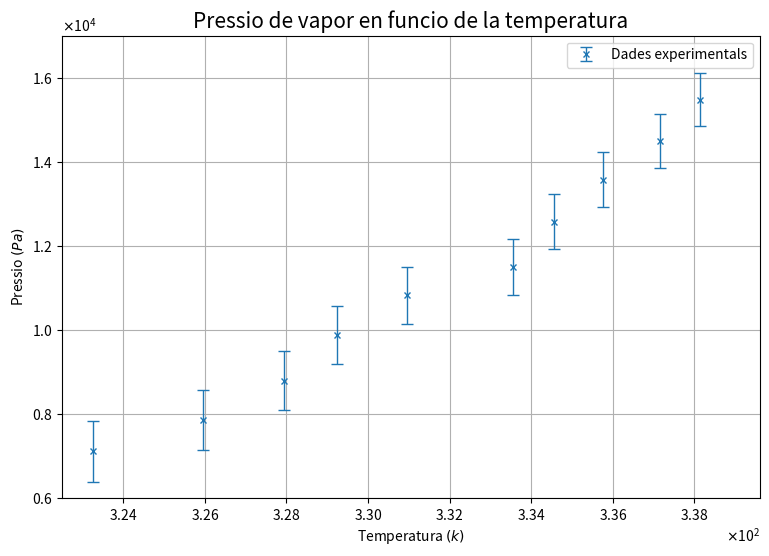
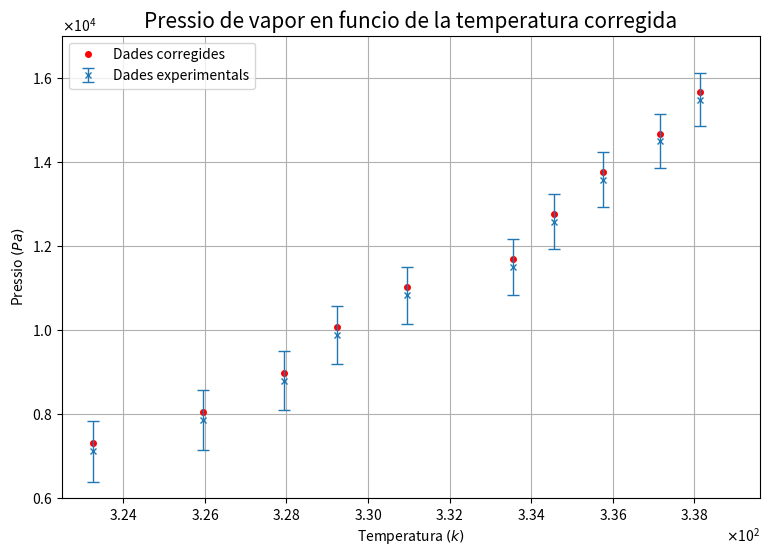
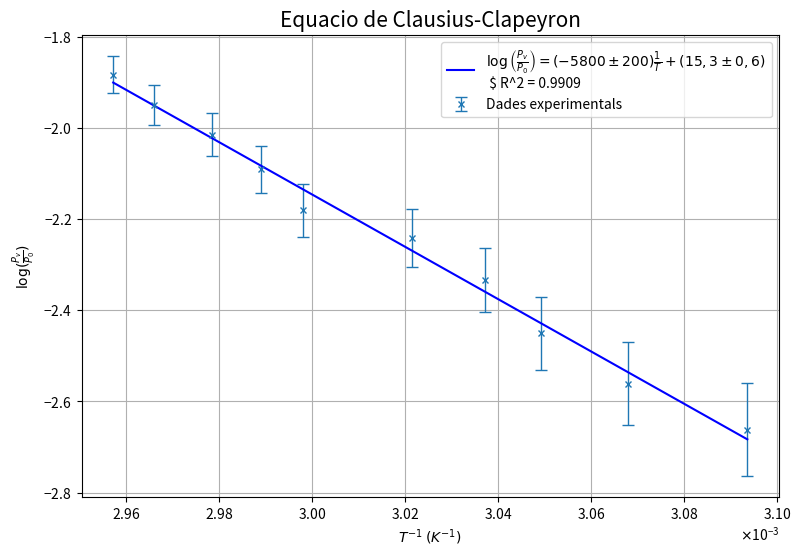
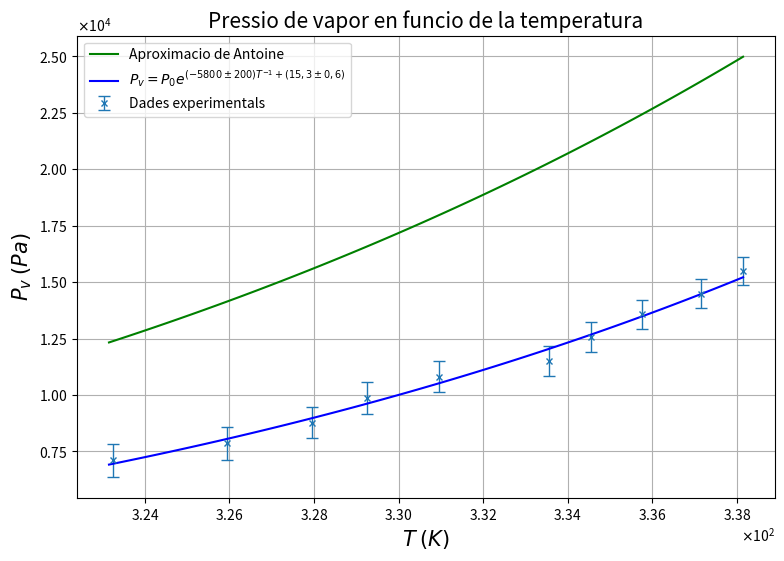
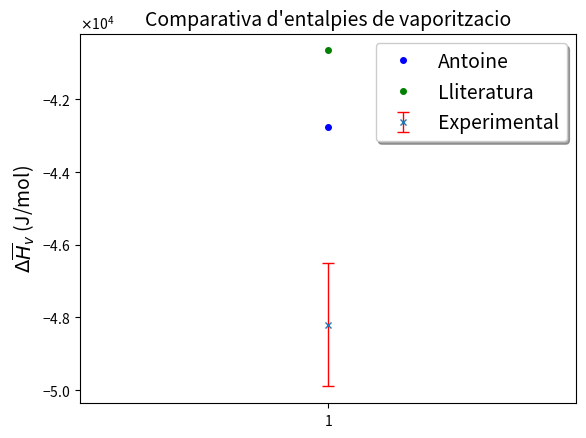
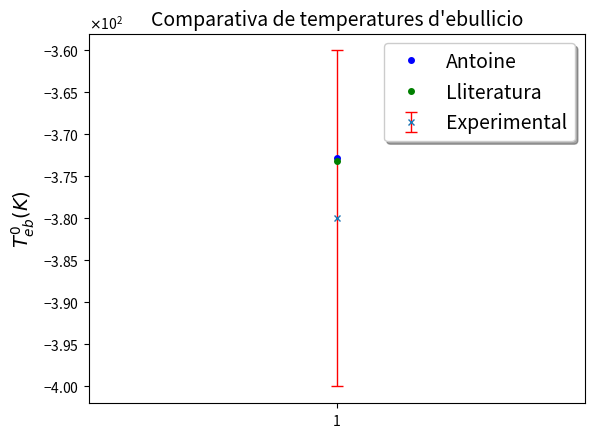

Python code for these plots, in order:
import matplotlib.pyplot as plt
import numpy as np
import scipy.stats as scis
from numpy import sqrt,exp

vol = np.array([7,6.9,6.8,6.7,6.6,6.5,6.4,6.3,6.2,6.1])  * 10**(-6)
errVol = (0.1*10**(-6))/(12**(1/2))
temp = 273.15 + np.array([65,64,62.6,61.4,60.4,57.8,56.1,54.8,52.8,50.1])
errTemp = (0.1)/(12**(1/2))

t0=0.3+273.15
v0=4.8*10**(-6)
tlab = 22.2+273.15
plab = 101820
errPlab = 13/(12**(1/2))
R = 8.314

err1 = ((1 - (v0/t0)*(temp/vol))*errPlab)
err2 = ((plab*v0*temp*errVol)/(t0*vol*vol))
err3 = ((plab*v0*errTemp)/(t0*vol))
err4 = ((plab*temp*errVol)/(t0*vol))
err5 = ((plab*v0*temp*errTemp)/(t0*t0*vol))

"""Presion de Vapor"""
P_v = plab*(1 - (v0/t0)*temp/vol)
errpv = sqrt(err1**2 + err2**2 + err3**2 + err4**2 + err5**2)
print(plab,v0,t0,temp,vol)

P = np.polyfit(temp,P_v,1)
plt.figure(figsize=(9,6),dpi=250)
plt.title("Pressio de vapor en funcio de la temperatura", fontsize = 15)
x = np.linspace(temp[0],temp[-1])
plt.errorbar(temp,P_v,yerr=errpv, fmt='o',label='Dades experimentals',
ms=4,marker='x',elinewidth = 1, capsize = 4, capthick = 1,)
#plt.plot(x,np.polyval(P,x),label='Linealizacion',color = 'r')
plt.legend(loc='best')
plt.grid()
plt.ticklabel_format(style = "sci", scilimits=(0,0), useMathText=True)
plt.ylim(0.6*10**(4),1.7*10**(4))
plt.xlim(3.225*10**(2),3.396*10**(2))
plt.xlabel('Temperatura $(k)$')
plt.ylabel('Pressio $(Pa)$')

ajuste = scis.linregress(P_v,vol)
print('$R* 2 =$',round(ajuste.rvalue,4))
plt.savefig('Presion de vapor.png')

plt.figure(figsize=(9,6),dpi=250)
plt.title("Pressio de vapor en funcio de la temperatura corregida", fontsize = 15)
x = np.linspace(temp[0],temp[-1])
plt.plot(temp, plab-((plab-211)*v0*temp)/(t0*vol),"ro", ms = 4,label = "Dades corregides")
plt.errorbar(temp,P_v,yerr=errpv, fmt='o',label='Dades experimentals',
ms=4,marker='x',elinewidth = 1, capsize = 4, capthick = 1,)
#plt.plot(x,np.polyval(P,x),label='Linealizacion',color = 'r')
plt.legend(loc='best')
plt.grid()
plt.ticklabel_format(style = "sci", scilimits=(0,0), useMathText=True)
plt.ylim(0.6*10**(4),1.7*10**(4))
plt.xlim(3.225*10**(2),3.396*10**(2))
plt.xlabel('Temperatura $(k)$')
plt.ylabel('Pressio $(Pa)$')
plt.savefig('Presion de vapor corregida.png')

"""Ecuacion de Clausisus-Clapeyron"""

T = temp
R = scis.linregress(1/temp,np.log(P_v/plab)).rvalue
print('$R^2 =$',round(R**2,4))
R = R**2
errCl = np.sqrt((errpv/P_v)**2+(errPlab/plab)**2)


plt.figure(figsize=(9,6),dpi=250)
plt.errorbar(1/temp,np.log(P_v/plab), marker='x',yerr=errCl , fmt = 'o', ms=4,
elinewidth = 1, capsize = 4, capthick = 1, label = "Dades experimentals")
plt.title("Equacio de Clausius-Clapeyron", fontsize = 15)
plt.xlabel('$T^{-1}$ $(K^{-1})$')
plt.ylabel("$ \\log(\\frac{P_v}{P_0})$")
label = "$ \\log\\left(\\frac{P_v}{P_0}\\right) = \\left(-5800 \\pm 200\\right)"+"\\frac{1}{T} + \\left(15,3 \\pm 0,6\\right) $ \n $ R^2 = 0.9909"
plt.plot(1/T,np.polyval(np.polyfit(1/temp,np.log(P_v/plab),1),1/temp),"b",
label = label)
plt.ticklabel_format(style = "sci", scilimits=(0,0), useMathText=True)
plt.legend(loc='best')
plt.grid()
plt.savefig('Clausius-Claperyon.png')


"""Antoine"""
def Antoine(t):
    return 1000*exp(16.573 - (3988.842)/(t-39.47))

def lineal(t):
    return plab * exp(np.polyval(np.polyfit(1/temp,np.log(P_v/plab),1),1/t))
t =273.15 + np.linspace(50,65,100)

plt.figure(figsize=(9,6),dpi=250)
plt.errorbar(temp,P_v,yerr=errpv, fmt='o',label='Dades experimentals',
ms=4,marker='x',elinewidth = 1, capsize = 4, capthick = 1,)
plt.plot(t,Antoine(t),"g",label = "Aproximacio de Antoine")
plt.plot(t,lineal(t),"b", label = "$P_v = P_0 e^{(-5800 \\pm 200) T^{-1} + (15,3 \\pm 0,6)}$")
plt.title("Pressio de vapor en funcio de la temperatura", fontsize = 15)
plt.xlabel('$T$ $(K)$', fontsize = 15)
plt.ylabel("$ P_v$ $(Pa)$", fontsize = 15)
plt.ticklabel_format(style = "sci", scilimits=(0,0), useMathText=True)
plt.legend(loc='best')
plt.savefig('antoine.png')
plt.grid()


"Datos"

plt.figure()
plt.title("Comparativa d'entalpies de vaporitzacio", fontsize = 14)
plt.ylabel("$\\Delta \\overline{H}_v$ (J/mol)", fontsize = 14)
plt.errorbar(1, -48200, 1700,fmt = 'x', ms=4, ecolor='r', elinewidth = 1,
capsize = 4, capthick = 1, label = "Experimental")
plt.plot(1, -42767, 'bo', ms=4, label = "Antoine")
plt.plot(1, -40656, 'go', ms=4, label = "Lliteratura")
plt.ticklabel_format(style = "sci", scilimits=(0,0), useMathText=True)
plt.legend(fontsize = 14,shadow = True)
plt.xticks([1])
plt.savefig('entalpies.png')

plt.figure()
plt.title("Comparativa de temperatures d'ebullicio", fontsize = 14)
plt.ylabel("$T_{eb}^0 (K)$", fontsize = 14)
plt.errorbar(1, -380, 20,fmt = 'x', ms=4, ecolor='r', elinewidth = 1,
capsize = 4, capthick = 1, label = "Experimental")
plt.plot(1, -372.76, 'bo', ms=4, label = "Antoine")
plt.plot(1, -373.15, 'go', ms=4, label = "Lliteratura")
plt.ticklabel_format(style = "sci", scilimits=(0,0), useMathText=True)
plt.legend(fontsize = 14,shadow = True)
plt.xticks([1])
plt.savefig('temperatures.png')

plt.show()




